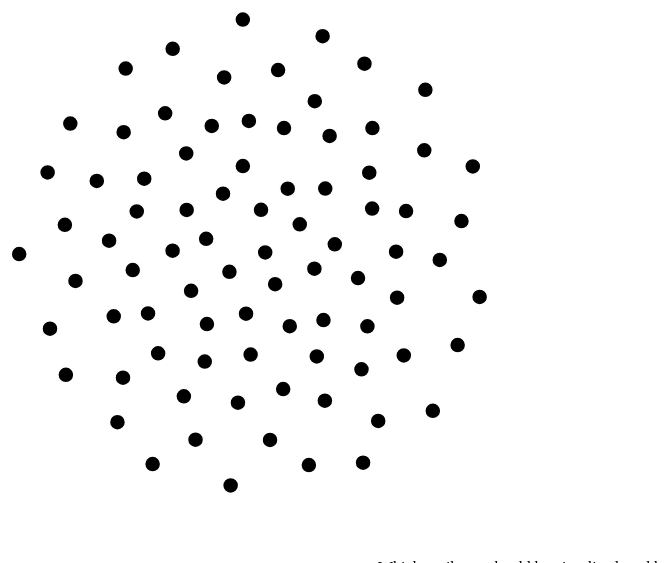
D3 v4 page, settled after 480 driven frames (8 s of simulated time); the page loaded 1 data file(s).


// ── fdg.js
'use strict';
// DOM references and other script-globals
let eSvg = d3.select("svg"),
	dWidth = +eSvg.attr("width"),
	dHeight = +eSvg.attr("height")

let eConfig = document.getElementById("config")
let eLinkConf = eConfig.elements['link-sel']
let eColorConf = eConfig.elements['color-sel']
let eXConf = eConfig.elements['x-sel']
let eYConf = eConfig.elements['y-sel']

function makeIntScale(...items) {
	let max = items.length + 1
	let lookup = {}
	let mapped = items.forEach((a, i) => {lookup[a] = (i+1)/max})
	return a=>{return lookup[a]}}

let ynsScale = makeIntScale('No','Slightly/Special','Yes')

let dIntScales = {// for each column, specify a function from value to number in [0,1]
	"Series": makeIntScale("", "Banjo-Kazooie", "Castlevania", "Donkey Kong Country", "Kirby", "Mario", "Ori", "Sonic", "Super Meat Boy", "The Legend of Zelda", "Yoshi's Island"),
	"Subgenre": makeIntScale("", "Collectathon", "Metroidvania", "Action", "Challenge"),
	"Secondary genre": makeIntScale("", "RPG"),
	"Year of release": d => {return ((d - 1980) / (2018 - 1980))},
	"Primarily vertical or horizontal": makeIntScale('Vertical','Mixed','Horizontal'),
	"Backtracking": ynsScale,
	"Physical structure": makeIntScale('Linear','Mixed','Open'),
	"Jump combat": ynsScale,
	"Melee combat": ynsScale,
	"Ranged combat": ynsScale,
	"2D/3D": makeIntScale('2', '3'),
	"Character progression": ynsScale,
	"Collectables": ynsScale,
	"Power-up": ynsScale,
	"Multiple jump types": ynsScale,
	"Swimming": makeIntScale("No", "Sink", "Yes"),
	"Air control": makeIntScale('None','Weak','Strong'),
	"Airjump": ynsScale,
	"Walljump": ynsScale,
	"Leeway for Errors": makeIntScale('Little','Lots','Health'),
	"Multiplayer": makeIntScale('No','Co-op','Competitive'),
	"Story": makeIntScale('No','Cue','Yes'),
}

// less typing for up to ten colors. Good for most purposes.
function makeColScale() {return d3.scaleOrdinal(d3.schemeCategory20)}

let dColScales = {// for each column, specify a function from value to color
	"Series": makeColScale(),
	"Subgenre": makeColScale(),
	"Secondary genre": makeColScale(),
	"Year of release": d => {return d3.interpolatePlasma(dIntScales['Year of release'](d))},
	"Primarily vertical or horizontal": makeColScale(),
	"Backtracking": makeColScale(),
	"Physical structure": makeColScale(),
	"Jump combat": makeColScale(),
	"Melee combat": makeColScale(),
	"Ranged combat": makeColScale(),
	"2D/3D": makeColScale(),
	"Character progression": makeColScale(),
	"Collectables": makeColScale(),
	"Power-up": makeColScale(),
	"Multiple jump types": makeColScale(),
	"Swimming": makeColScale(),
	"Air control": makeColScale(),
	"Airjump": makeColScale(),
	"Walljump": makeColScale(),
	"Leeway for Errors": makeColScale(),
	"Multiplayer": makeColScale(),
	"Story": makeColScale(),
}

// set up contents of dropdowns
d3.select("#config").selectAll("select")
	.selectAll("option")
	.data(["---"].concat(Object.keys(dIntScales)))
	.enter()
	.append("option")
	.attr("value", d => {return d})
	.text(d => {return d})

function mid(lo, hi, un) {
	return Math.max(lo, Math.min(un, hi)) }

function onNodeClick(data) {
	let pairs = d3.entries(data)
		.filter(item => {
			return ['x','y','vx','vy','i','index'].indexOf(item.key) === -1})
	let dl = d3.select("div.nodeinfo")
		.select('dl')
		.html(new Array(pairs.length + 1).join("<dt><dd/>"))
	let dt = dl.selectAll('dt').append('strong').data(pairs).html(d=>{return d.key+':'})
	let dd = dl.selectAll('dd').data(pairs).html(d=>{return d.value})
	}

// node setup
function nodeSetup(tData) {
	let eNodes = eSvg.append("g")
		.attr("class", "nodes")
		.selectAll("circle")
		.data(tData)
		.enter()
		.append("circle")
		.attr("r", 8)
		.attr("fill", "black")
		.on("click", d => {onNodeClick(d)})

	d3.select("div.nodeinfo")
		.append("dl")

	eNodes.append("svg:title")
		.text(d => { return d.Name })
	// TODO click for details-in-sidebar
	return eNodes }

// calculate links
function calcLinks(key) {
	let data = eSvg.select('g.nodes').selectAll('circle').data()
	// for each node
	let bunched = data.map((n, i, arr) => {
		// only compare to things not yet covered
		let after = arr.slice(i+1)
		// match to each other node with the same value
		// in the field used for linking
		let matching = after.filter(o => { return o[key] === n[key]})
		// and produce link objects
		return matching.map(o => { return {"source": n, "target": o}})})
	// finally, flatten it
	return [].concat(...bunched)}

function defConfiggers(sim) {
	eLinkConf.onchange = function() {
		let key = this.value
		if (key === "---") {
			sim.force("fLink", null)}
		else {
			let aLinks = calcLinks(this.value)
			sim.force("fLink", d3.forceLink(aLinks))}
		sim.alpha(1)
		sim.restart()}

	eColorConf.onchange = function() {
		let eNodes = eSvg.select('g.nodes').selectAll('circle')
		let key = this.value
		if (key === "---") {
			eNodes.transition().attr("fill", "black")}
		else {
			let mapper = dColScales[key]
			eNodes.transition().attr("fill", d => {
				return mapper(d[key])})}}

	eXConf.onchange = function() {
		let key = this.value
		if (key === "---") {
			sim.force("fX", null)
		} else {
			let mapper = dIntScales[key]
			sim.force("fX", d3.forceX(d => {
				return mapper(d[key]) * dWidth }))}
		sim.alpha(1)
		sim.restart()}

	eYConf.onchange = function() {
		let key = this.value
		if (key === "---") {
			sim.force("fY", null)
		} else {
			let mapper = dIntScales[key]
			sim.force("fY", d3.forceY(d => {
				return mapper(d[key]) * dHeight }))}
		sim.alpha(1)
		sim.restart()}

	// reset-to-center button
	// doesn't add any forces, so it just jumbles
	eConfig.elements['reset'].onclick = function() {
		eSvg.select('g.nodes')
			.selectAll('circle')
			.data()
			.forEach(n => {n.x = 0; n.y = 0})
		sim.alpha(1)
		sim.restart()}

	// configurable link strength
	eConfig.elements['link-str'].onclick = function() {
		let dist = this.max - this.value
		let linker = sim.force("fLink")
		if (linker) {
			linker.distance(dist)
			sim.alpha(1)
			sim.restart()}}}


// load data and run page
d3.csv("data.csv", (error, tData) => {
	if (error) throw error

	// Now the SVG part
	let eNodes = nodeSetup(tData)

	// make the simulation
	let simulation = d3.forceSimulation().nodes(tData)

	// non-configured forces
	simulation.force("fCharge", d3.forceManyBody().distanceMax(80))
		.force("fCollide", d3.fCollide)
		.force("fCenter", d3.forceCenter(dWidth/2, dHeight/2))

	// set up onchange for selection boxes
	defConfiggers(simulation)

	// reset-to-center button
	// doesn't add any forces, so it just jumbles
	eConfig.elements['reset'].onclick = function() {
		eSvg.select('g.nodes')
			.selectAll('circle')
			.data()
			.forEach(n => {n.x = 0; n.y = 0})
		simulation.alpha(1)
		simulation.restart()}

	function onTick() {
		// copy position updates from simnode to svg element
		// but bound
		eNodes.attr("cx", d => {return mid(8, dWidth-8, d.x)})
			.attr("cy", d => {return mid(8, dHeight-8, d.y)})}

	simulation.on("tick", onTick)
})


### data: data.csv
Name, Series, Subgenre, Secondary genre, Year of release, Primarily vertical or horizontal, Backtracking, Physical structure, Jump combat, Melee combat, Ranged combat, 2D/3D, Collectibles, Power-up, Swimming, Air control, Airjump, Walljump, Leeway for Errors, Multiplayer, Story, Notes
Banjo-Kazooie, Banjo-Kazooie, Collectathon, , 1998, Mixed, Yes, Open, No, Yes, Yes, 3, Yes, Yes, Yes, Weak, Yes, No, Moderate, No, Cue, 
Castlevania: Symphony of the Night, Castlevania, Metroidvania, RPG, 1997, Mixed, Yes, Open, No, Yes, Yes, 2, No, No, No, Weak, Yes, No, Moderate, No, Yes, 
Donkey Kong Country, Donkey Kong Country, , , 1994, Horizontal, No, Linear, Yes, Yes, Yes, 2, Yes, Yes, Yes, Weak, No, No, Low, No, No, 
Donkey Kong Country 2, Donkey Kong Country, , , 1995, Horizontal, No, Linear, Yes, Yes, Yes, 2, Yes, Yes, Yes, Weak, Yes, No, Low, No, No, 
Donkey Kong Country 3, Donkey Kong Country, , , 1996, Horizontal, No, Linear, Yes, Yes, Yes, 2, Yes, Yes, Yes, Weak, Yes, No, Low, No, No, 
Donkey Kong 64, Donkey Kong Country, Collectathon, , 1999, Horizontal, Yes, Open, No, Yes, Yes, 3, Yes, Yes, Yes, Weak, Slightly/Special, No, Moderate, No, Cue, 
Donkey Kong Country Returns, Donkey Kong Country, , , 2010, Horizontal, No, Linear, Yes, Yes, Yes, 2, Yes, Yes, Yes, Weak, Yes, No, Moderate, Co-op, No, 
Donkey Kong Country: Tropical Freeze, Donkey Kong Country, , , 2014, Horizontal, No, Linear, Yes, Yes, Yes, 2, Yes, Yes, Yes, Weak, Yes, No, Moderate, Co-op, No, 
Kirby's Dream Land, Kirby, Action, , 1992, Horizontal, No, Linear, No, Yes, Yes, 2, No, Yes, Yes, Strong, Yes, No, Moderate, No, No, The player has clumsy-but-unlimited flig…
Kirby's Adventure, Kirby, Action, , 1993, Horizontal, No, Linear, No, Yes, Yes, 2, No, Yes, Yes, Strong, Yes, No, Moderate, No, No, The player has clumsy-but-unlimited flig…
Kirby's Dream Land 2, Kirby, Action, , 1995, Horizontal, No, Linear, No, Yes, Yes, 2, Yes, Yes, Yes, Strong, Yes, No, Moderate, No, No, The player has clumsy-but-unlimited flig…
Kirby Super Star, Kirby, Action, , 1996, Horizontal, No, Linear, No, Yes, Yes, 2, Yes, Yes, Yes, Strong, Yes, No, Moderate, Co-op, No, The player has clumsy-but-unlimited flig…
Kirby's Dream Land 3, Kirby, Action, , 1997, Horizontal, No, Linear, No, Yes, Yes, 2, Yes, Yes, Yes, Strong, Yes, No, Moderate, Co-op, No, The player has clumsy-but-unlimited flig…
Kirby 64: The Crystal Shards, Kirby, Action, , 2000, Horizontal, No, Linear, No, Yes, Yes, 2, Yes, Yes, Yes, Strong, Yes, No, Moderate, No, No, The only Kirby game to provide flight bu…
Kirby & the Amazing Mirror, Kirby, Action, , 2004, Horizontal, No, Linear, No, Yes, Yes, 2, Yes, Yes, Yes, Strong, Yes, No, Moderate, Co-op, No, The player has clumsy-but-unlimited flig…
Kirby: Canvas Curse, Kirby, Action, , 2005, Horizontal, No, Linear, No, Yes, Yes, 2, Yes, Yes, Sink, Strong, No, No, Moderate, No, No, The player does not directly control Kir…
Kirby: Squeak Squad, Kirby, Action, , 2006, Horizontal, No, Linear, No, Yes, Yes, 2, Yes, Yes, Yes, Strong, Yes, No, Moderate, No, No, The player has clumsy-but-unlimited flig…
Kirby's Epic Yarn, Kirby, Action, , 2010, Horizontal, No, Linear, No, Yes, Yes, 2, Yes, Yes, Yes, Weak, No, No, High, Co-op, No, The player has clumsy-but-unlimited flig…
Kirby's Return to Dream Land, Kirby, Action, , 2011, Horizontal, No, Linear, No, Yes, Yes, 2, Yes, Yes, Yes, Strong, Yes, No, Moderate, Co-op, No, The player has clumsy-but-unlimited flig…
Kirby: Triple Deluxe, Kirby, Action, , 2014, Horizontal, No, Linear, No, Yes, Yes, 2, Yes, Yes, Yes, Strong, Yes, No, Moderate, No, No, The player has clumsy-but-unlimited flig…
Kirby and the Rainbow Curse, Kirby, Action, , 2015, Horizontal, No, Linear, No, Yes, Yes, 2, Yes, Yes, Sink, Weak, No, No, Moderate, Co-op, No, The player does not directly control Kir…
Kirby: Planet Robobot, Kirby, Action, , 2016, Horizontal, No, Linear, No, Yes, Yes, 2, Yes, Yes, Yes, Strong, Yes, No, Moderate, No, No, The player has clumsy-but-unlimited flig…
Kirby: Star Allies, Kirby, Action, , 2018, Horizontal, No, Linear, No, Yes, Yes, 2, Yes, Yes, Yes, Strong, Yes, No, Moderate, Co-op, No, The player has clumsy-but-unlimited flig…
Super Mario Bros, Mario, , , 1983, Horizontal, No, Linear, Yes, No, Slightly/Special, 2, No, Yes, Yes, Weak, No, No, Low, No, No, 
Super Mario Bros 2 (JP), Mario, , , 1986, Horizontal, No, Linear, Yes, No, Slightly/Special, 2, No, Yes, Yes, Weak, No, No, Low, No, No, 
Super Mario Bros 2 (US), Mario, , , 1988, Mixed, No, Linear, Yes, No, Yes, 2, No, No, Yes, Weak, No, No, Moderate, No, No, 
Super Mario Bros 3, Mario, , , 1988, Horizontal, No, Linear, Yes, No, Slightly/Special, 2, No, Yes, Yes, Weak, Slightly/Special, No, Low, No, No, "Leeway for Errors" has regional varianc…
Super Mario Land, Mario, , , 1989, Horizontal, No, Linear, Yes, No, Yes, 2, No, Yes, No, Weak, No, No, Low, No, No, 
Super Mario World, Mario, , , 1990, Horizontal, No, Linear, Yes, No, Slightly/Special, 2, Yes, Yes, Yes, Weak, Slightly/Special, No, Low, No, No, "Leeway for Errors" has some variance: I…
Super Mario Land 2, Mario, , , 1992, Horizontal, No, Linear, Yes, No, Yes, 2, No, Yes, Yes, Strong, No, No, Moderate, No, No, 
Super Mario 64, Mario, Collectathon, , 1996, Mixed, Yes, Open, Yes, Yes, No, 3, Yes, Yes, Yes, Weak, Slightly/Special, Yes, Moderate, No, Cue, 
Super Mario Sunshine, Mario, , , 2002, Mixed, Yes, Open, Yes, No, Yes, 3, Yes, No, Yes, Strong, Slightly/Special, Yes, Moderate, No, Cue, 
New Super Mario Bros, Mario, , , 2006, Horizontal, No, Linear, Yes, No, Slightly/Special, 2, Yes, Yes, Yes, Weak, No, Yes, Moderate, No, No, 
Super Mario Galaxy, Mario, , , 2007, Mixed, Yes, Mixed, Yes, Yes, No, 3, Yes, Yes, Yes, Strong, Yes, Yes, Moderate, Co-op, No, 
New Super Mario Bros Wii, Mario, , , 2009, Horizontal, No, Linear, Yes, No, Slightly/Special, 2, Yes, Yes, Yes, Weak, Slightly/Special, Yes, Moderate, Co-op, No, 
Super Mario Galaxy 2, Mario, , , 2010, Mixed, Yes, Mixed, Yes, Yes, No, 3, Yes, Yes, Yes, Strong, Yes, Yes, Moderate, Co-op, No, 
… [head cut at 6 KiB]